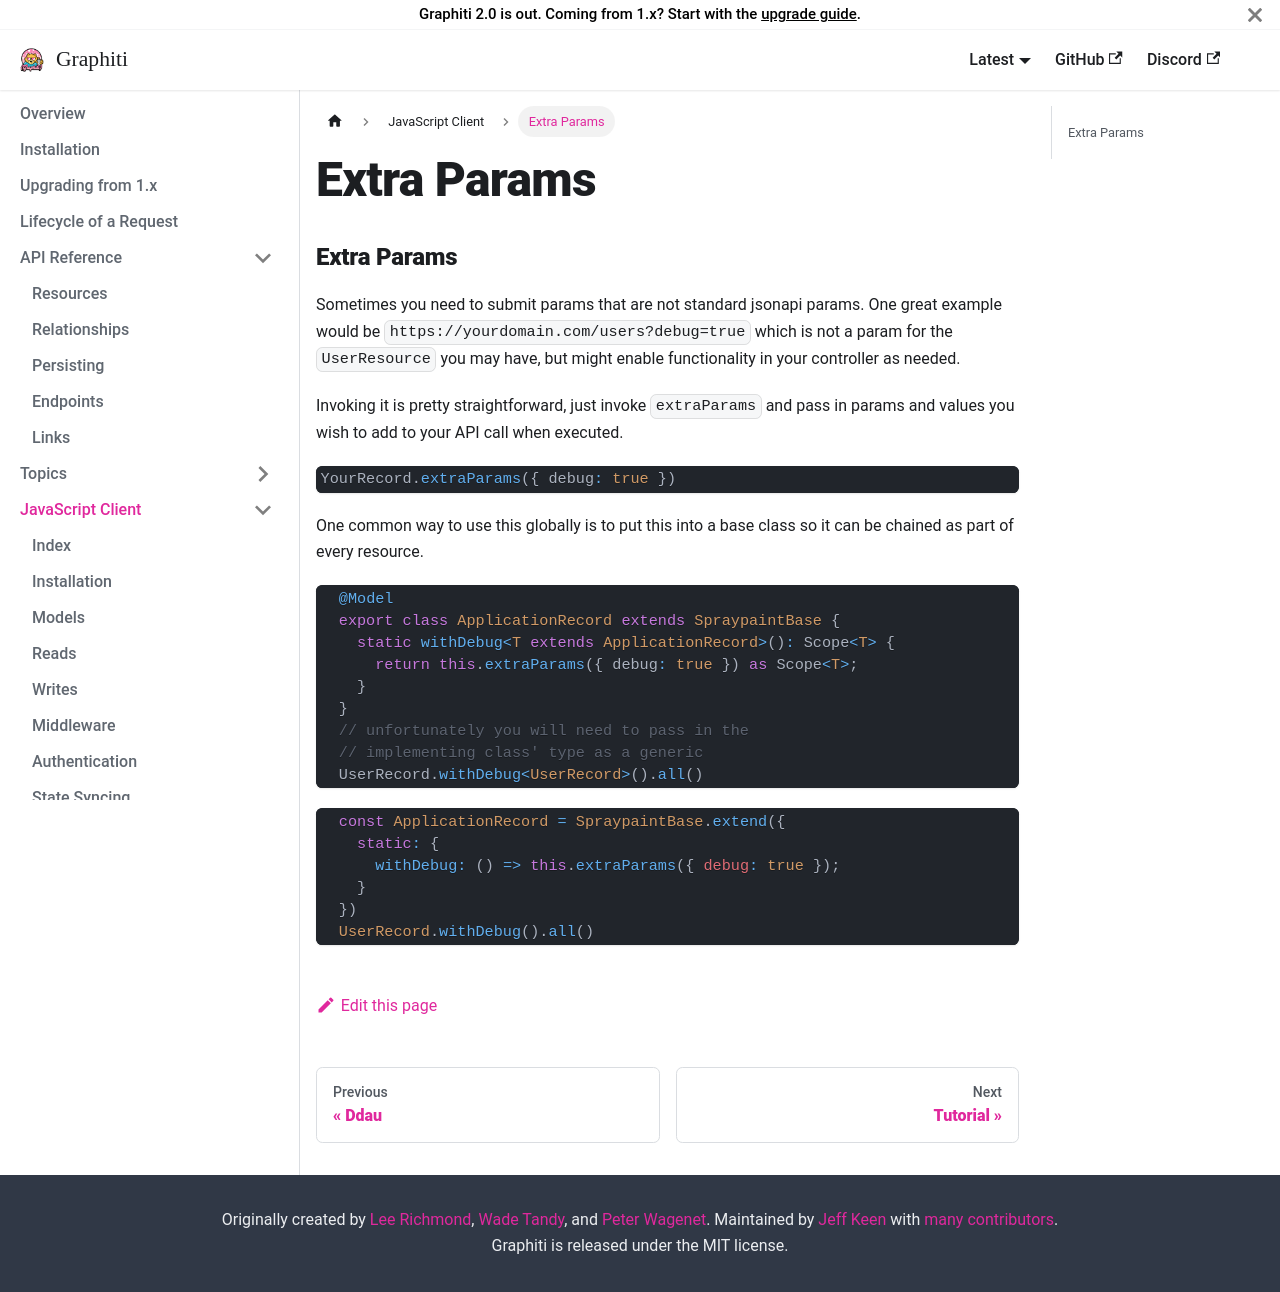

repository: dshoemaker/graphiti · page: js/extra-params/index.html · generator: docusaurus

---
title: 'Extra Params'
sidebar_position: 10
---

### Extra Params

Sometimes you need to submit params that are not standard jsonapi params. One great example would be
`https://yourdomain.com/users?debug=true` which is not a param for the `UserResource` you may have, but
might enable functionality in your controller as needed.

Invoking it is pretty straightforward, just invoke `extraParams` and pass in params and values you wish
to add to your API call when executed.


```typescript
YourRecord.extraParams({ debug: true })
```

One common way to use this globally is to put this into a base class so it can be chained as part of 
every resource.

```typescript
  @Model
  export class ApplicationRecord extends SpraypaintBase {
    static withDebug<T extends ApplicationRecord>(): Scope<T> {
      return this.extraParams({ debug: true }) as Scope<T>;
    }
  }
  // unfortunately you will need to pass in the 
  // implementing class' type as a generic
  UserRecord.withDebug<UserRecord>().all()
```
```javascript
  const ApplicationRecord = SpraypaintBase.extend({
    static: {
      withDebug: () => this.extraParams({ debug: true });
    }
  })
  UserRecord.withDebug().all()
```
